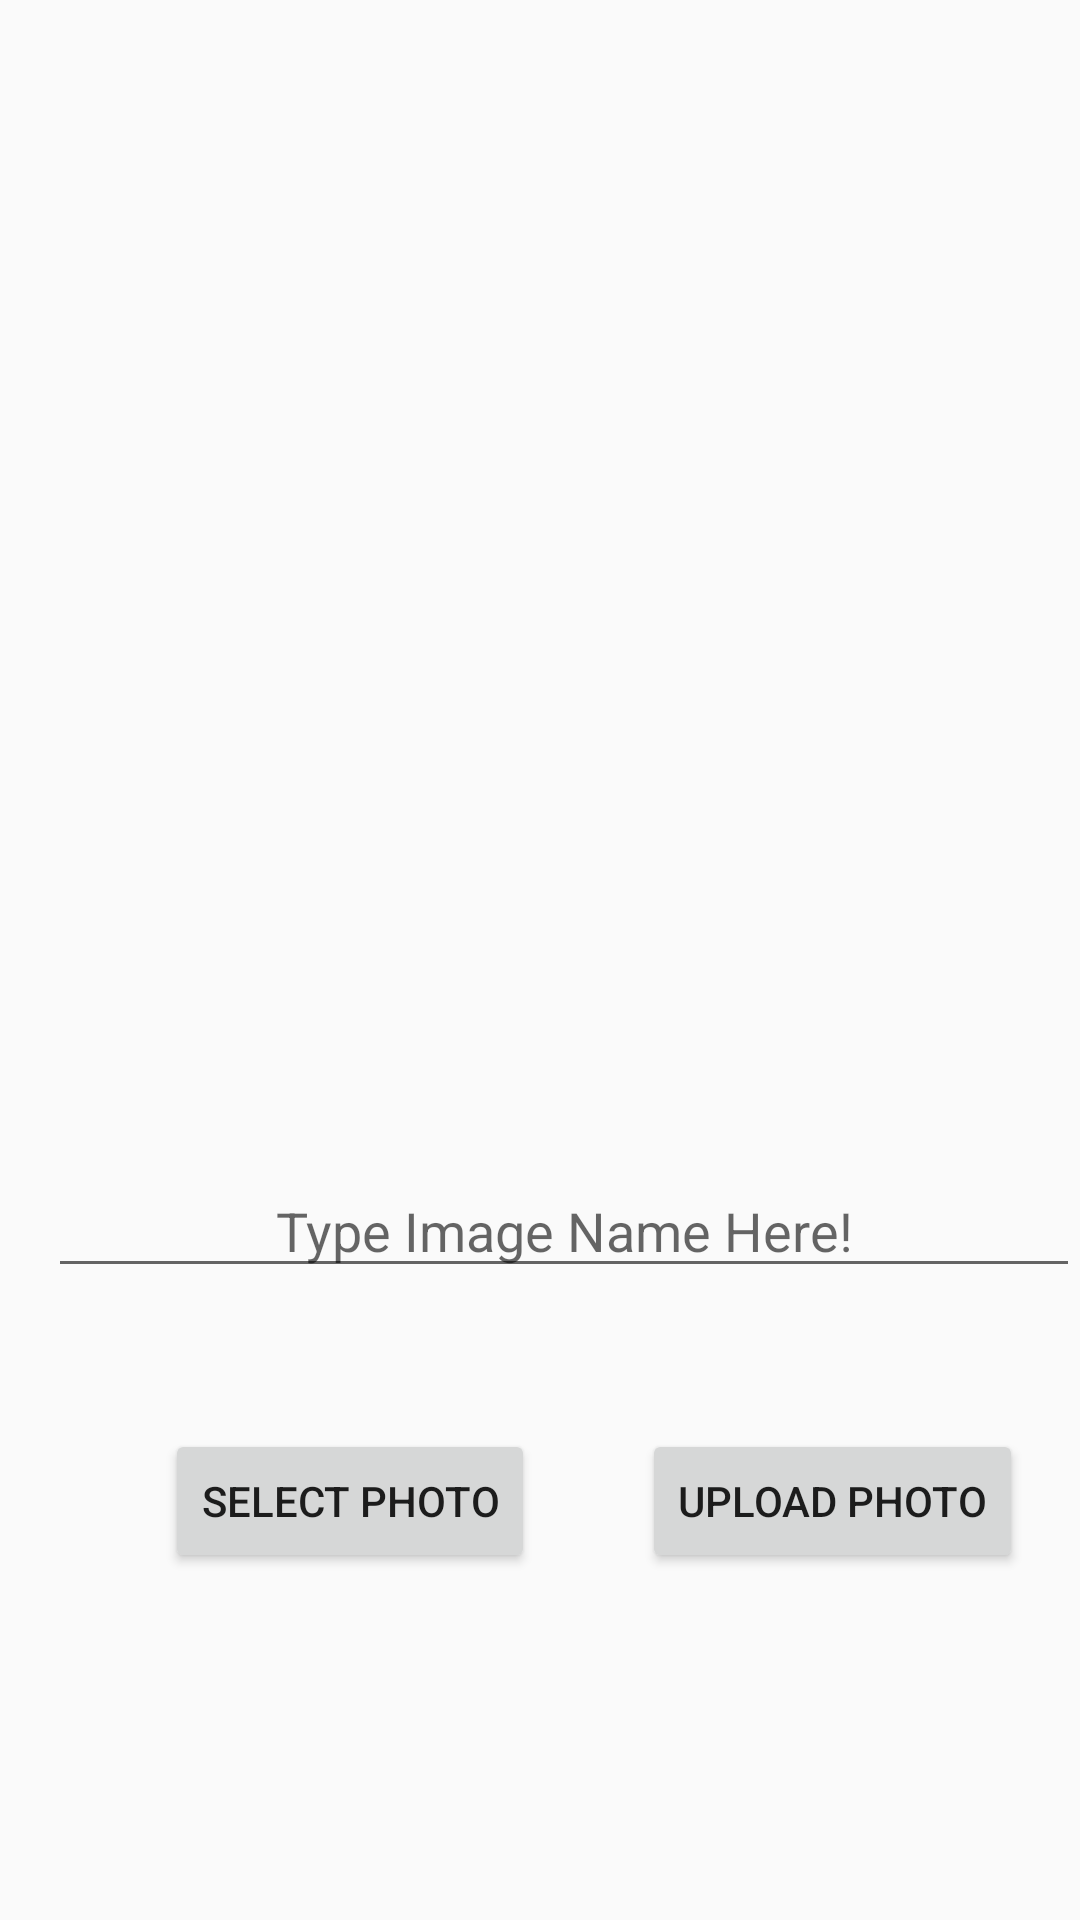

Layout XML and referenced resources for this Android screen:
<!-- AndroidManifest.xml: application theme AppTheme -->
<!-- res/layout/fragment_photo.xml -->
<?xml version="1.0" encoding="utf-8"?>
<androidx.constraintlayout.widget.ConstraintLayout xmlns:android="http://schemas.android.com/apk/res/android"
    xmlns:app="http://schemas.android.com/apk/res-auto"
    xmlns:tools="http://schemas.android.com/tools"
    android:layout_width="match_parent"
    android:layout_height="match_parent">

    <Button
        android:id="@+id/selectButton"
        android:layout_width="wrap_content"
        android:layout_height="wrap_content"
        android:layout_marginStart="55dp"
        android:layout_marginTop="47dp"
        android:text="@string/select_photo"
        app:layout_constraintStart_toStartOf="parent"
        app:layout_constraintTop_toBottomOf="@+id/imageNameText" />

    <Button
        android:id="@+id/uploadButton"
        android:layout_width="wrap_content"
        android:layout_height="wrap_content"
        android:layout_marginTop="47dp"
        android:layout_marginEnd="19dp"
        android:text="@string/upload_photo"
        app:layout_constraintEnd_toEndOf="parent"
        app:layout_constraintTop_toBottomOf="@+id/imageNameText" />

    <EditText
        android:id="@+id/imageNameText"
        android:layout_width="fill_parent"
        android:layout_height="wrap_content"
        android:layout_marginStart="16dp"
        android:layout_marginTop="88dp"
        android:gravity="center"
        android:hint="@string/type_image_name_here"
        app:layout_constraintStart_toStartOf="parent"
        app:layout_constraintTop_toBottomOf="@+id/imageView"
        android:autofillHints="" />

    <ImageView
        android:id="@+id/imageView"
        android:layout_width="fill_parent"
        android:layout_height="200dp"
        android:layout_marginTop="100dp"
        app:layout_constraintEnd_toEndOf="parent"
        app:layout_constraintStart_toStartOf="parent"
        app:layout_constraintTop_toTopOf="parent"
        android:contentDescription="@string/todo" />
</androidx.constraintlayout.widget.ConstraintLayout>
<!-- resources referenced by this layout -->
<resources>
  <string name="select_photo">Select Photo</string>
  <string name="todo">TODO</string>
  <string name="type_image_name_here">Type Image Name Here!</string>
  <string name="upload_photo">Upload Photo</string>
  <style name="AppTheme" parent="Theme.AppCompat.Light.DarkActionBar">
          
          <item name="colorPrimary">@color/colorPrimary</item>
          <item name="colorPrimaryDark">@color/colorPrimaryDark</item>
          <item name="colorAccent">@color/colorAccent</item>
          <item name="windowActionBar">false</item>
          <item name="windowNoTitle">true</item>
      </style>
  <!-- not gathered from this repository: default colours our renderer supplied (Android Studio template values) -->
  <color name="colorPrimary">#FF6200EE</color>
  <color name="colorPrimaryDark">#FF3700B3</color>
  <color name="colorAccent">#FF03DAC5</color>
</resources>
